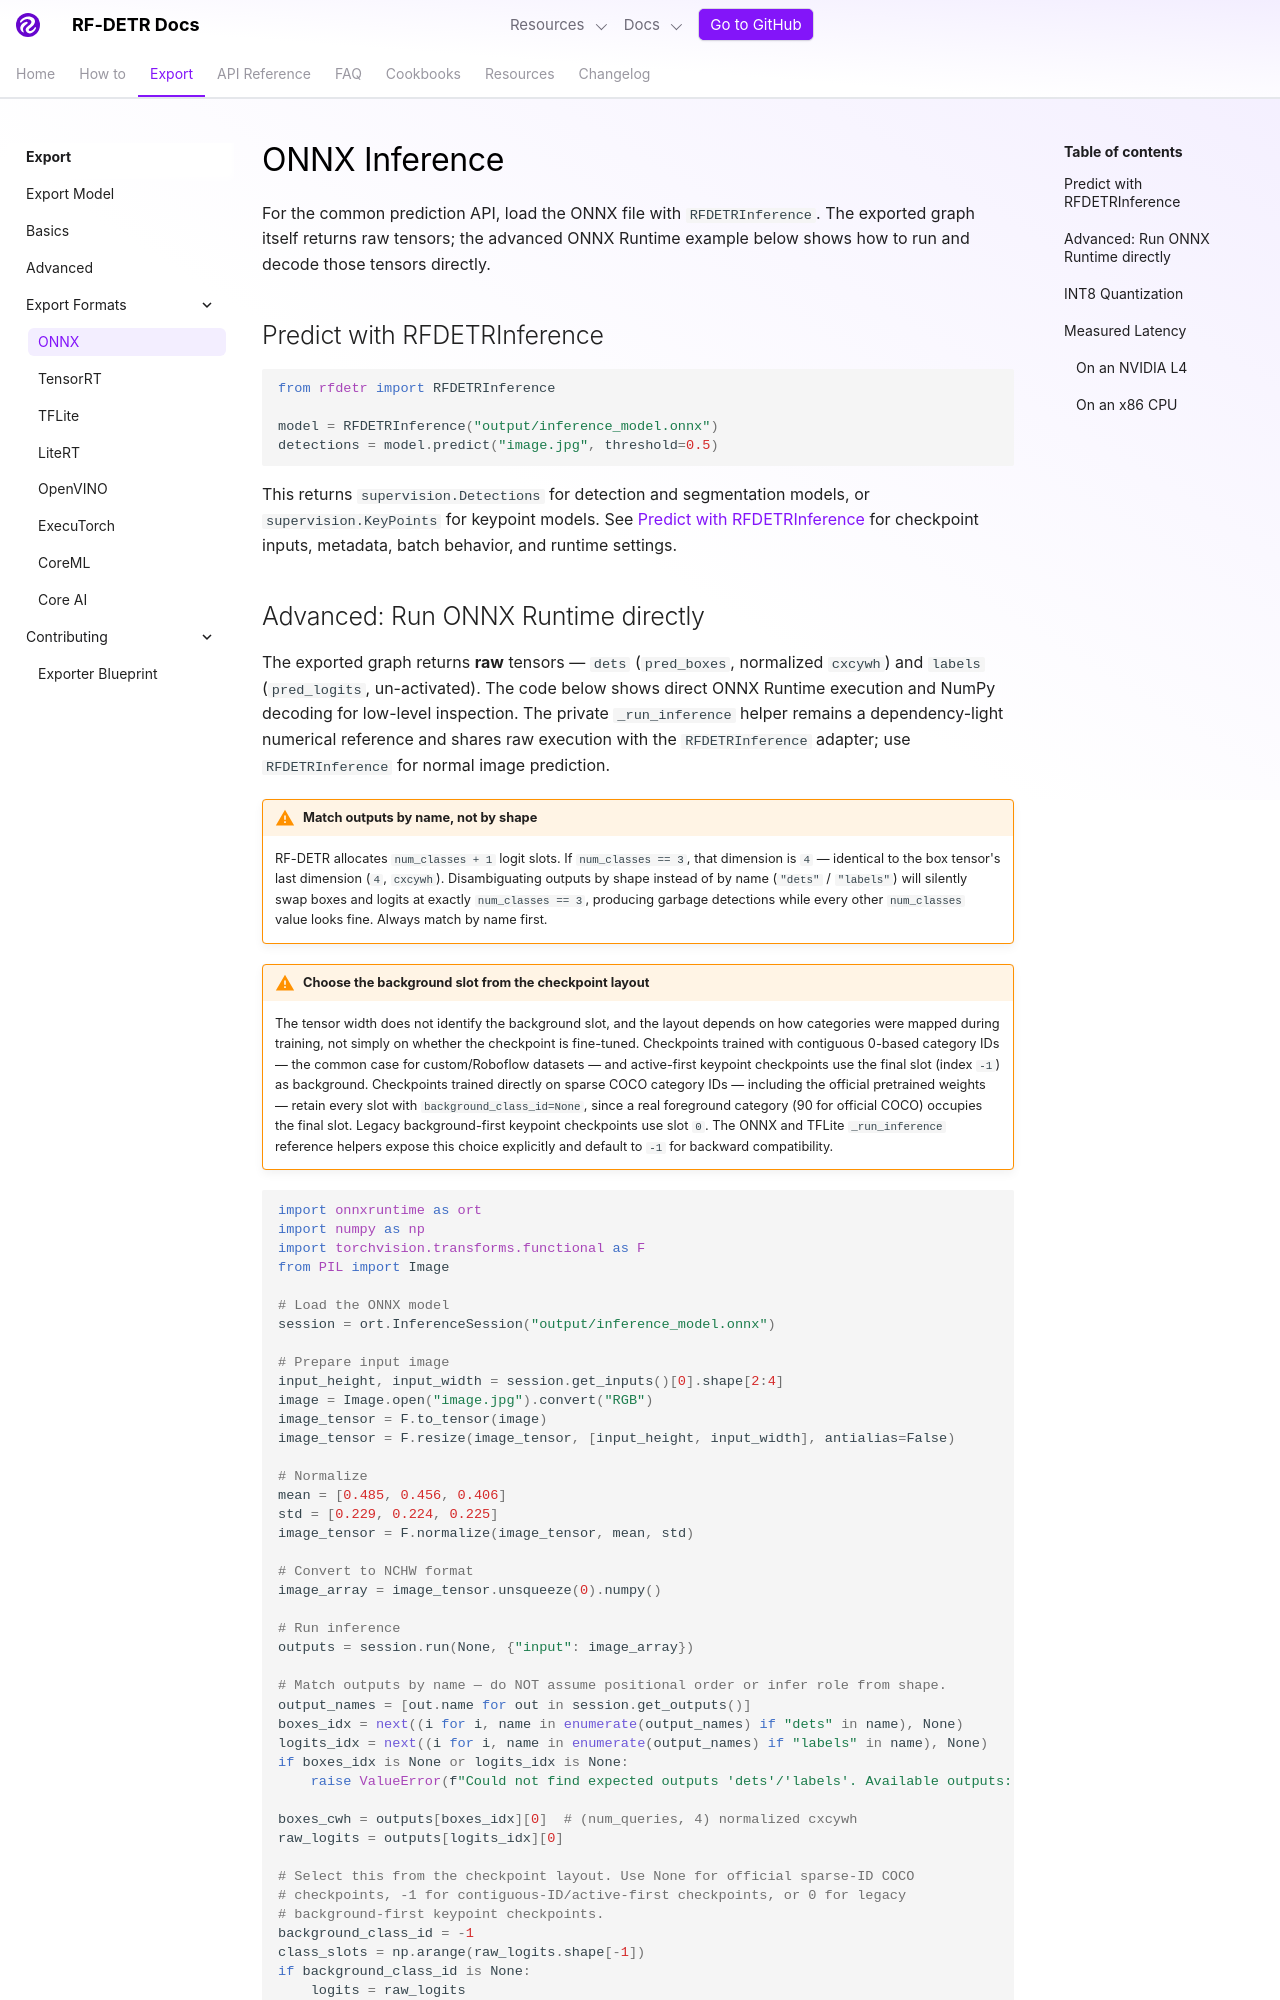

repository: dovel-pr17-validation/pr17r34-pypi-rf-detr · page: develop/exports/onnx/index.html · generator: mkdocs

---
description: Run inference with exported RF-DETR ONNX models using ONNX Runtime.
---

# ONNX Inference

For the common prediction API, load the ONNX file with `RFDETRInference`. The exported graph itself returns raw tensors; the advanced ONNX Runtime example below shows how to run and decode those tensors directly.

## Predict with RFDETRInference

```python
from rfdetr import RFDETRInference

model = RFDETRInference("output/inference_model.onnx")
detections = model.predict("image.jpg", threshold=0.5)
```

This returns `supervision.Detections` for detection and segmentation models, or `supervision.KeyPoints` for keypoint models. See [Predict with RFDETRInference](basics.md#predict-with-rfdetrinference) for checkpoint inputs, metadata, batch behavior, and runtime settings.
